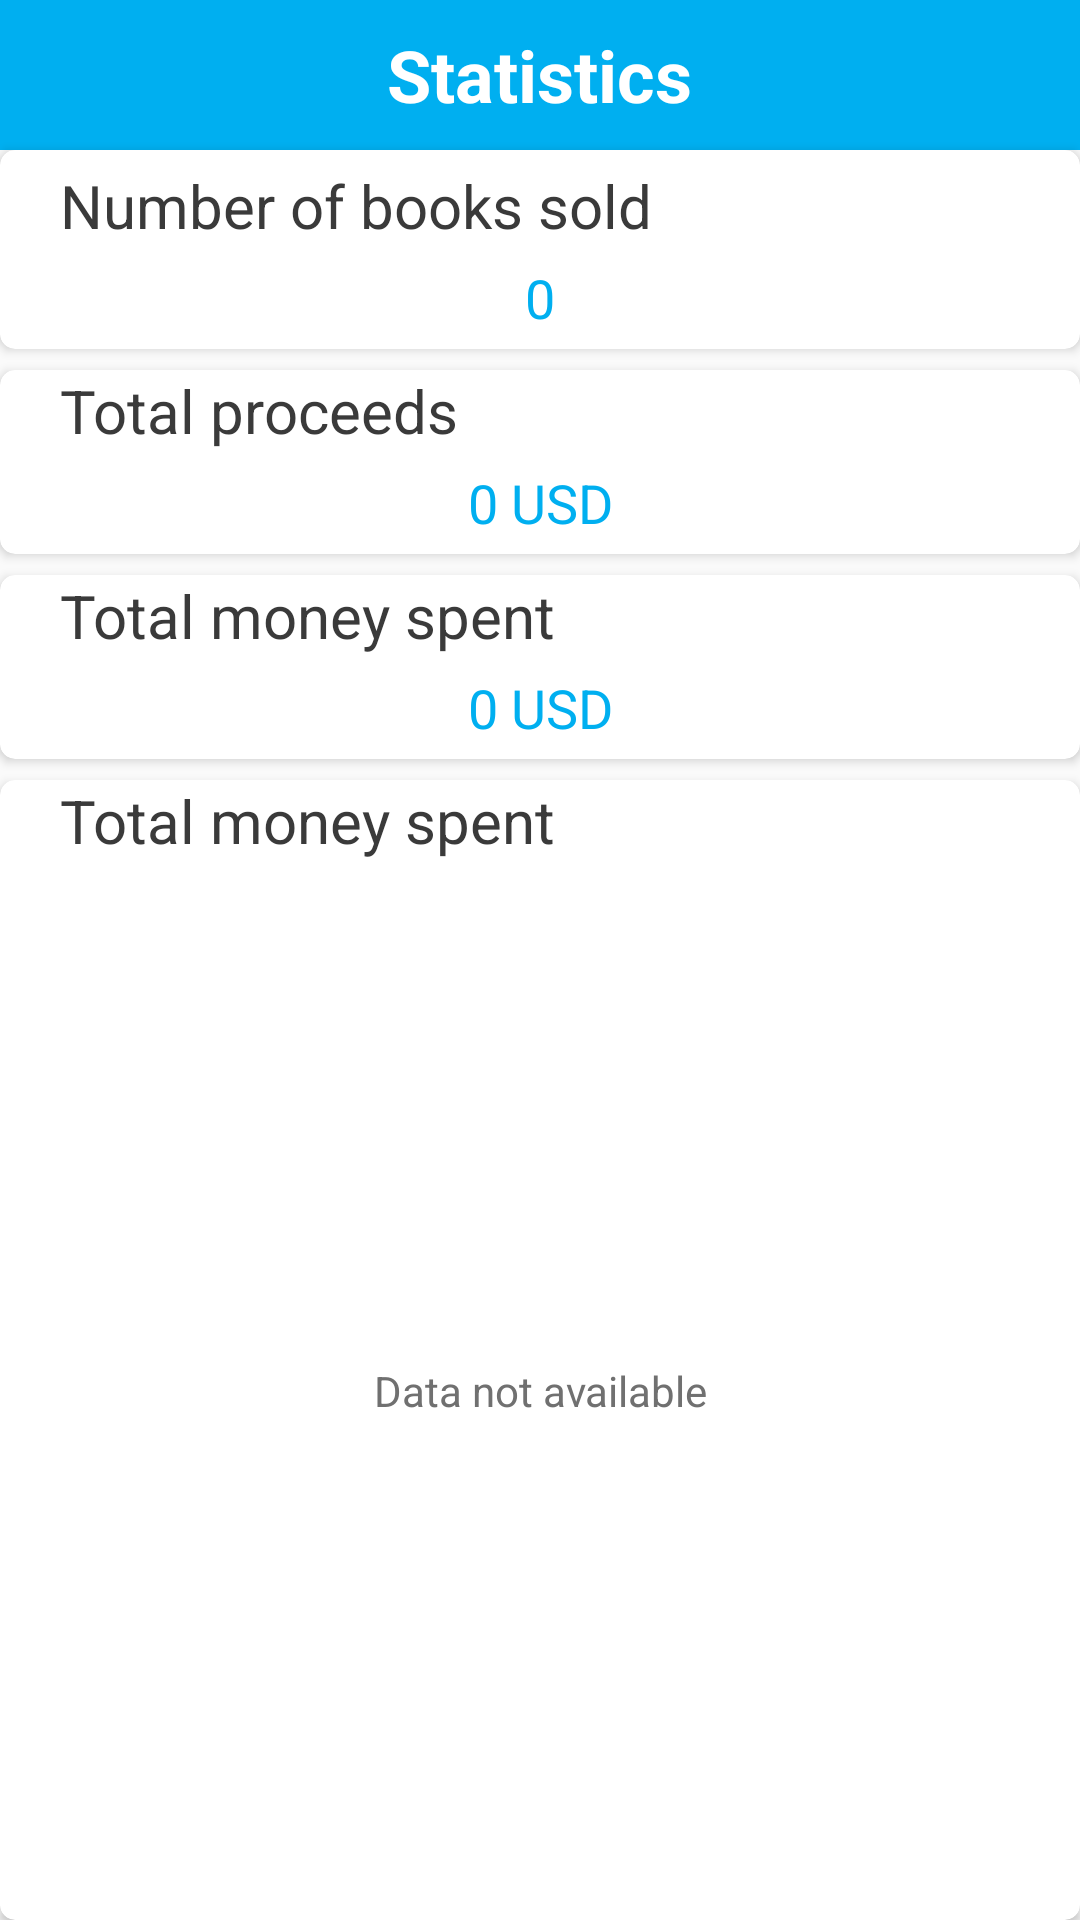

Here is an Android app screen rendered from its layout file. Give the layout XML and the strings, colors and styles it references.
<!-- AndroidManifest.xml: application theme AppTheme -->
<!-- res/layout/fragment_tongquan.xml -->
<?xml version="1.0" encoding="utf-8"?>
<LinearLayout xmlns:android="http://schemas.android.com/apk/res/android"
    android:layout_width="match_parent"
    xmlns:app="http://schemas.android.com/apk/res-auto"
    android:orientation="vertical"
    android:layout_height="match_parent">

    <RelativeLayout
        android:background="@color/colorPrimary"
        android:layout_width="match_parent"
        android:layout_height="50dp">

        <TextView
            android:layout_centerInParent="true"
            android:textSize="24dp"
            android:textStyle="bold"
            android:textColor="#fff"
            android:text="@string/tongquan"
            android:layout_width="wrap_content"
            android:layout_height="wrap_content" />

    </RelativeLayout>


    <android.support.v7.widget.CardView
        app:cardCornerRadius="5dp"
        android:elevation="5dp"
        android:layout_width="match_parent"
        android:layout_height="wrap_content">

        <LinearLayout
            android:orientation="vertical"
            android:layout_width="match_parent"
            android:layout_height="wrap_content">

            <TextView
                android:layout_marginTop="5dp"
                android:layout_marginLeft="20dp"
                android:text="@string/tongsosachban"
                android:textSize="20dp"
                android:textColor="@color/colorud"
                android:layout_width="wrap_content"
                android:layout_height="wrap_content" />

            <TextView
                android:layout_marginTop="5dp"
                android:gravity="center"
                android:textSize="18dp"
                android:textColor="@color/colorPrimary"
                android:text="0"
                android:layout_width="match_parent"
                android:layout_marginBottom="5dp"
                android:layout_height="wrap_content" />


        </LinearLayout>

    </android.support.v7.widget.CardView>

    <android.support.v7.widget.CardView
        android:layout_marginTop="7dp"
        app:cardCornerRadius="5dp"
        android:elevation="5dp"
        android:layout_width="match_parent"
        android:layout_height="wrap_content">

        <LinearLayout
            android:orientation="vertical"
            android:layout_width="match_parent"
            android:layout_height="wrap_content">

            <TextView
                android:layout_marginLeft="20dp"
                android:text="@string/tongtien"
                android:textSize="20dp"
                android:textColor="@color/colorud"
                android:layout_width="wrap_content"
                android:layout_height="wrap_content" />

            <TextView
                android:layout_marginTop="5dp"
                android:gravity="center"
                android:textSize="18dp"
                android:layout_marginBottom="5dp"
                android:textColor="@color/colorPrimary"
                android:text="@string/tien"
                android:layout_width="match_parent"
                android:layout_height="wrap_content" />

        </LinearLayout>

    </android.support.v7.widget.CardView>

    <android.support.v7.widget.CardView
        android:layout_marginTop="7dp"
        app:cardCornerRadius="5dp"
        android:elevation="5dp"
        android:layout_width="match_parent"
        android:layout_height="wrap_content">

        <LinearLayout
            android:orientation="vertical"
            android:layout_width="match_parent"
            android:layout_height="wrap_content">

            <TextView
                android:layout_marginLeft="20dp"
                android:text="@string/tienchi"
                android:textSize="20dp"
                android:textColor="@color/colorud"
                android:layout_width="wrap_content"
                android:layout_height="wrap_content" />

            <TextView
                android:layout_marginTop="5dp"
                android:gravity="center"
                android:textSize="18dp"
                android:layout_marginBottom="5dp"
                android:textColor="@color/colorPrimary"
                android:text="@string/tien"
                android:layout_width="match_parent"
                android:layout_height="wrap_content" />

        </LinearLayout>

    </android.support.v7.widget.CardView>


    <android.support.v7.widget.CardView
        android:layout_marginTop="7dp"
        app:cardCornerRadius="5dp"
        android:elevation="5dp"
        android:layout_width="match_parent"
        android:layout_height="match_parent">

        <LinearLayout
            android:orientation="vertical"
            android:layout_width="match_parent"
            android:layout_height="match_parent">

            <TextView
                android:layout_marginLeft="20dp"
                android:text="@string/tienchi"
                android:textSize="20dp"
                android:textColor="@color/colorud"
                android:layout_width="wrap_content"
                android:layout_height="wrap_content" />

            <TextView
                android:layout_marginTop="5dp"
                android:gravity="center"
                android:textSize="14dp"
                android:layout_marginBottom="5dp"
                android:textColor="@color/colorchu"
                android:text="@string/dulieu"
                android:layout_width="match_parent"
                android:layout_height="match_parent" />

        </LinearLayout>

    </android.support.v7.widget.CardView>






</LinearLayout>
<!-- resources referenced by this layout -->
<resources>
  <color name="colorPrimary">#00aff0</color>
  <color name="colorchu">#707070</color>
  <color name="colorud">#3a3a3a</color>
  <string name="dulieu">Data not available</string>
  <string name="tien">0 USD</string>
  <string name="tienchi">Total money spent</string>
  <string name="tongquan">Statistics</string>
  <string name="tongsosachban">Number of books sold</string>
  <string name="tongtien">Total proceeds</string>
  <style name="AppTheme" parent="Theme.AppCompat.Light.DarkActionBar">
          
          <item name="colorPrimary">@color/colorPrimary</item>
          <item name="colorPrimaryDark">@color/colorPrimaryDark</item>
          <item name="colorAccent">@color/colorAccent</item>
      </style>
  <color name="colorPrimaryDark">#0080bd</color>
  <color name="colorAccent">#FF4081</color>
</resources>
